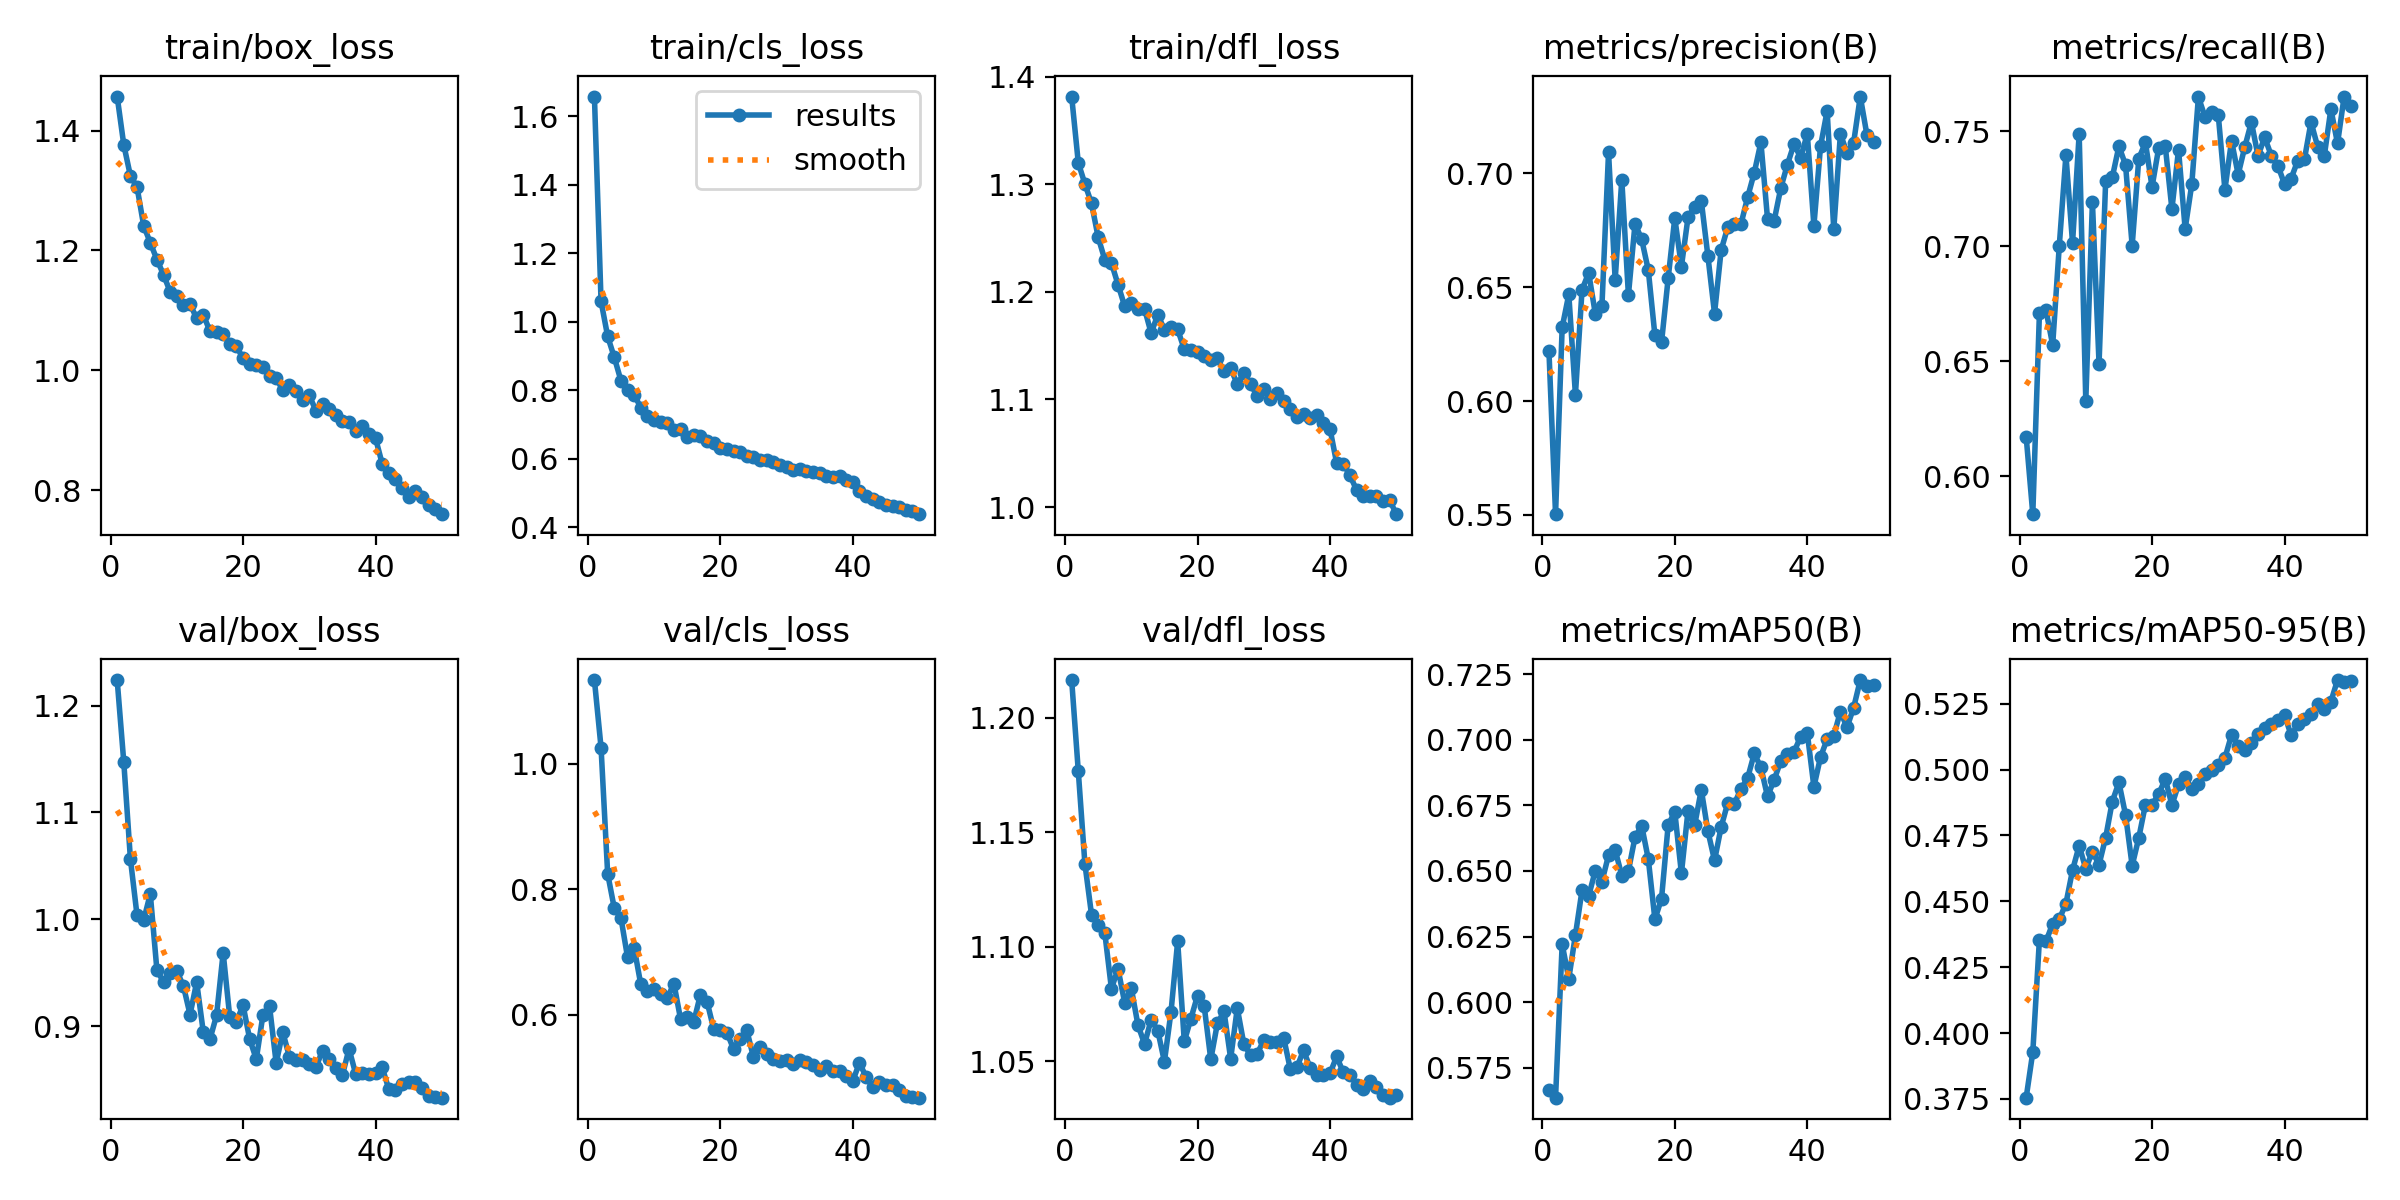

The file beside this chart, header and first rows:
epoch, time, train/box_loss, train/cls_loss, train/dfl_loss, metrics/precision(B), metrics/recall(B), metrics/mAP50(B), metrics/mAP50-95(B), val/box_loss, val/cls_loss, val/dfl_loss, lr/pg0, lr/pg1, lr/pg2
1, 254.8, 1.457, 1.657, 1.382, 0.6221, 0.6171, 0.5667, 0.3755, 1.224, 1.133, 1.216, 0.0005537, 0.0005537, 0.0005537
2, 472.4, 1.376, 1.06, 1.32, 0.5504, 0.5835, 0.5636, 0.3927, 1.147, 1.026, 1.177, 0.001087, 0.001087, 0.001087
3, 716.8, 1.324, 0.9571, 1.3, 0.6323, 0.6709, 0.6221, 0.4355, 1.056, 0.8245, 1.136, 0.001598, 0.001598, 0.001598
4, 961.8, 1.306, 0.8959, 1.282, 0.6467, 0.6721, 0.609, 0.4348, 1.004, 0.7695, 1.114, 0.001567, 0.001567, 0.001567
5, 1242, 1.241, 0.8282, 1.251, 0.6028, 0.6571, 0.6256, 0.4415, 0.9994, 0.7544, 1.109, 0.001534, 0.001534, 0.001534
6, 1518, 1.213, 0.8006, 1.23, 0.6488, 0.7003, 0.6427, 0.4432, 1.024, 0.6915, 1.106, 0.0015, 0.0015, 0.0015
7, 1791, 1.185, 0.7872, 1.227, 0.6562, 0.7397, 0.6405, 0.4491, 0.9525, 0.7064, 1.082, 0.001467, 0.001467, 0.001467
8, 2065, 1.159, 0.749, 1.207, 0.6383, 0.7015, 0.6501, 0.4618, 0.9416, 0.6481, 1.09, 0.001434, 0.001434, 0.001434
9, 2340, 1.131, 0.7235, 1.187, 0.6415, 0.749, 0.6459, 0.4711, 0.9498, 0.6373, 1.076, 0.001401, 0.001401, 0.001401
10, 2618, 1.123, 0.7133, 1.189, 0.7091, 0.6327, 0.656, 0.4623, 0.952, 0.6404, 1.082, 0.001367, 0.001367, 0.001367
11, 2886, 1.109, 0.7071, 1.184, 0.6532, 0.7192, 0.658, 0.4689, 0.9378, 0.6324, 1.066, 0.001334, 0.001334, 0.001334
12, 3151, 1.111, 0.7039, 1.184, 0.6971, 0.649, 0.6482, 0.4639, 0.9111, 0.6264, 1.058, 0.001301, 0.001301, 0.001301
13, 3414, 1.086, 0.6848, 1.162, 0.6465, 0.7285, 0.65, 0.4742, 0.9414, 0.6496, 1.068, 0.001267, 0.001267, 0.001267
14, 3678, 1.092, 0.6864, 1.179, 0.6778, 0.73, 0.6629, 0.4879, 0.8948, 0.5929, 1.063, 0.001234, 0.001234, 0.001234
15, 3944, 1.066, 0.6645, 1.165, 0.6709, 0.7436, 0.6673, 0.4951, 0.888, 0.5969, 1.05, 0.001201, 0.001201, 0.001201
16, 4212, 1.064, 0.6679, 1.167, 0.6574, 0.7355, 0.6545, 0.4828, 0.9103, 0.5887, 1.072, 0.001167, 0.001167, 0.001167
17, 4486, 1.06, 0.6668, 1.165, 0.6288, 0.7003, 0.6316, 0.4635, 0.9688, 0.6318, 1.102, 0.001134, 0.001134, 0.001134
18, 4703, 1.044, 0.653, 1.147, 0.6258, 0.7381, 0.6395, 0.4741, 0.9085, 0.6208, 1.059, 0.001101, 0.001101, 0.001101
19, 4908, 1.04, 0.6455, 1.146, 0.6538, 0.7452, 0.6675, 0.4867, 0.9043, 0.5771, 1.069, 0.001067, 0.001067, 0.001067
20, 5153, 1.02, 0.6325, 1.144, 0.6803, 0.7258, 0.6725, 0.4867, 0.9199, 0.575, 1.079, 0.001034, 0.001034, 0.001034
21, 5372, 1.011, 0.6287, 1.141, 0.659, 0.7428, 0.6491, 0.4906, 0.8883, 0.5714, 1.074, 0.001001, 0.001001, 0.001001
22, 5625, 1.009, 0.6216, 1.136, 0.6806, 0.7436, 0.673, 0.4965, 0.8694, 0.5451, 1.051, 0.0009676, 0.0009676, 0.0009676
23, 5880, 1.005, 0.6209, 1.138, 0.6852, 0.7162, 0.6674, 0.4865, 0.9105, 0.5612, 1.067, 0.0009343, 0.0009343, 0.0009343
24, 6109, 0.991, 0.6093, 1.126, 0.6879, 0.742, 0.6809, 0.4944, 0.919, 0.5749, 1.072, 0.0009009, 0.0009009, 0.0009009
25, 6339, 0.9863, 0.6041, 1.129, 0.6635, 0.7076, 0.6652, 0.4971, 0.8659, 0.5325, 1.051, 0.0008676, 0.0008676, 0.0008676
26, 6589, 0.9673, 0.5969, 1.114, 0.6384, 0.727, 0.654, 0.4926, 0.8946, 0.5486, 1.073, 0.0008343, 0.0008343, 0.0008343
27, 6841, 0.9757, 0.5959, 1.124, 0.6662, 0.765, 0.6667, 0.4945, 0.8718, 0.5378, 1.057, 0.000801, 0.000801, 0.000801
28, 7086, 0.9651, 0.5895, 1.114, 0.6763, 0.7563, 0.676, 0.4984, 0.8686, 0.5294, 1.053, 0.0007677, 0.0007677, 0.0007677
29, 7354, 0.9499, 0.5814, 1.103, 0.6775, 0.7583, 0.6756, 0.5, 0.8687, 0.5257, 1.053, 0.0007344, 0.0007344, 0.0007344
30, 7638, 0.9579, 0.5758, 1.109, 0.6777, 0.7571, 0.6813, 0.5016, 0.865, 0.5269, 1.059, 0.0007011, 0.0007011, 0.0007011
31, 7914, 0.9326, 0.5684, 1.101, 0.6894, 0.7246, 0.6854, 0.5044, 0.8619, 0.522, 1.059, 0.0006678, 0.0006678, 0.0006678
32, 8178, 0.9442, 0.5707, 1.106, 0.7002, 0.746, 0.6947, 0.5131, 0.8775, 0.527, 1.058, 0.0006345, 0.0006345, 0.0006345
33, 8475, 0.9347, 0.5648, 1.098, 0.7135, 0.7312, 0.6894, 0.5091, 0.8696, 0.5252, 1.06, 0.0006012, 0.0006012, 0.0006012
34, 8744, 0.9247, 0.5626, 1.091, 0.6799, 0.7432, 0.6784, 0.5072, 0.861, 0.5193, 1.047, 0.0005679, 0.0005679, 0.0005679
35, 8986, 0.9155, 0.5583, 1.084, 0.6791, 0.754, 0.6847, 0.5102, 0.8545, 0.512, 1.047, 0.0005346, 0.0005346, 0.0005346
36, 9259, 0.9129, 0.5502, 1.087, 0.6934, 0.7393, 0.6919, 0.5134, 0.879, 0.5177, 1.055, 0.0005013, 0.0005013, 0.0005013
37, 9488, 0.8978, 0.5456, 1.083, 0.7037, 0.7474, 0.6947, 0.5158, 0.8557, 0.5098, 1.047, 0.000468, 0.000468, 0.000468
38, 9716, 0.9066, 0.5499, 1.086, 0.7127, 0.7395, 0.6954, 0.5171, 0.8563, 0.5095, 1.044, 0.0004347, 0.0004347, 0.0004347
39, 9932, 0.8935, 0.537, 1.078, 0.7067, 0.7351, 0.7011, 0.5189, 0.8557, 0.5024, 1.044, 0.0004013, 0.0004013, 0.0004013
40, 10152, 0.8865, 0.531, 1.072, 0.7172, 0.727, 0.7026, 0.5208, 0.8563, 0.494, 1.045, 0.000368, 0.000368, 0.000368
41, 10392, 0.8443, 0.5063, 1.041, 0.6769, 0.7295, 0.6821, 0.5129, 0.8618, 0.523, 1.052, 0.0003347, 0.0003347, 0.0003347
42, 10602, 0.8292, 0.4914, 1.04, 0.7117, 0.7373, 0.6934, 0.5172, 0.8415, 0.5011, 1.045, 0.0003014, 0.0003014, 0.0003014
43, 10834, 0.8191, 0.4835, 1.029, 0.7273, 0.7378, 0.7002, 0.5192, 0.8408, 0.4844, 1.044, 0.0002681, 0.0002681, 0.0002681
44, 11106, 0.8033, 0.4742, 1.016, 0.6753, 0.754, 0.7016, 0.521, 0.8459, 0.4928, 1.04, 0.0002348, 0.0002348, 0.0002348
45, 11352, 0.7884, 0.4647, 1.01, 0.7171, 0.7434, 0.7107, 0.5249, 0.8476, 0.4879, 1.038, 0.0002015, 0.0002015, 0.0002015
46, 11558, 0.7982, 0.4617, 1.01, 0.7088, 0.7393, 0.7047, 0.523, 0.8482, 0.4873, 1.042, 0.0001682, 0.0001682, 0.0001682
47, 11811, 0.7882, 0.4587, 1.011, 0.7134, 0.7598, 0.7122, 0.5258, 0.8424, 0.4793, 1.039, 0.0001349, 0.0001349, 0.0001349
48, 12028, 0.7753, 0.4503, 1.005, 0.7336, 0.7448, 0.7227, 0.534, 0.8346, 0.4702, 1.035, 0.0001016, 0.0001016, 0.0001016
49, 12257, 0.7687, 0.447, 1.007, 0.7168, 0.7652, 0.7206, 0.5332, 0.8337, 0.4681, 1.034, 6.82803e-05, 6.82803e-05, 6.82803e-05
50, 12485, 0.7598, 0.4382, 0.9934, 0.7137, 0.761, 0.721, 0.5337, 0.8334, 0.4676, 1.035, 3.49737e-05, 3.49737e-05, 3.49737e-05
